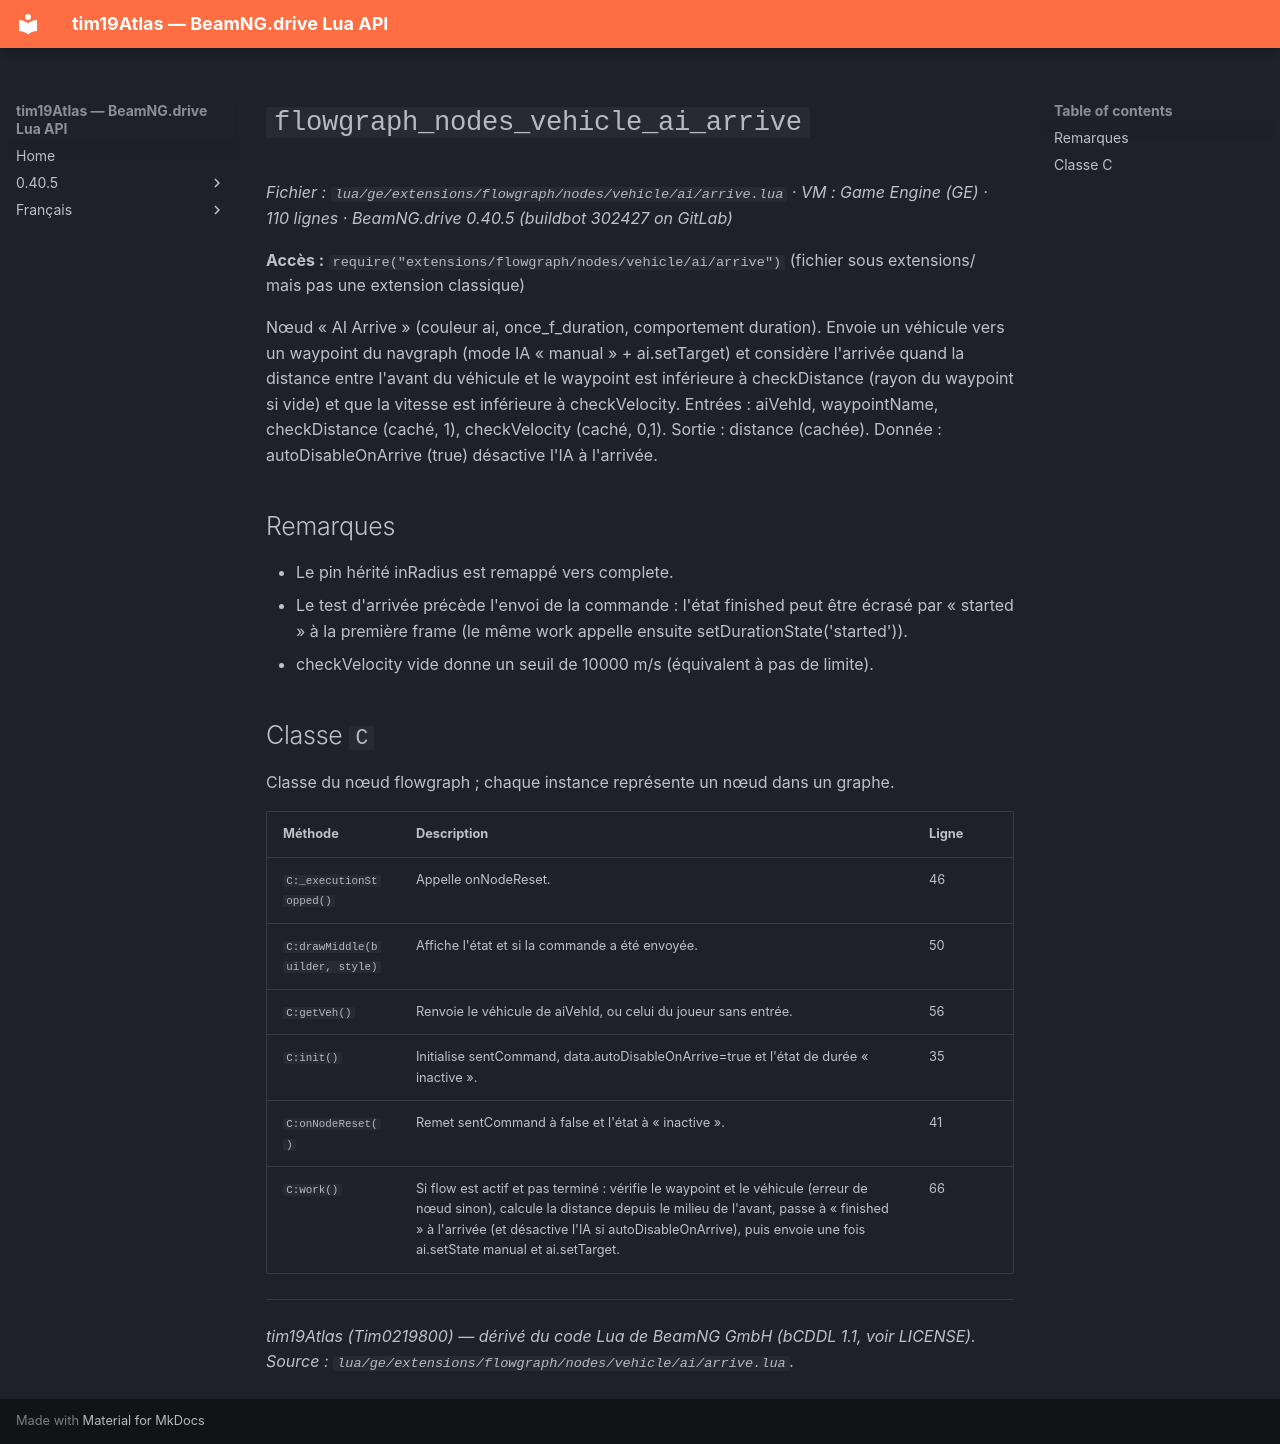

repository: Tim0219800/beamng-lua-atlas · page: fr/0.40.5/ge/extensions/flowgraph/nodes/vehicle/ai/arrive.html · generator: mkdocs

# `flowgraph_nodes_vehicle_ai_arrive`

*Fichier : `lua/ge/extensions/flowgraph/nodes/vehicle/ai/arrive.lua` · VM : Game Engine (GE) · 110 lignes · BeamNG.drive 0.40.5 (buildbot 302427 on GitLab)*

**Accès :** `require("extensions/flowgraph/nodes/vehicle/ai/arrive")` (fichier sous extensions/ mais pas une extension classique)

Nœud « AI Arrive » (couleur ai, once_f_duration, comportement duration). Envoie un véhicule vers un waypoint du navgraph (mode IA « manual » + ai.setTarget) et considère l'arrivée quand la distance entre l'avant du véhicule et le waypoint est inférieure à checkDistance (rayon du waypoint si vide) et que la vitesse est inférieure à checkVelocity. Entrées : aiVehId, waypointName, checkDistance (caché, 1), checkVelocity (caché, 0,1). Sortie : distance (cachée). Donnée : autoDisableOnArrive (true) désactive l'IA à l'arrivée.

## Remarques

- Le pin hérité inRadius est remappé vers complete.
- Le test d'arrivée précède l'envoi de la commande : l'état finished peut être écrasé par « started » à la première frame (le même work appelle ensuite setDurationState('started')).
- checkVelocity vide donne un seuil de 10000 m/s (équivalent à pas de limite).

## Classe `C`

Classe du nœud flowgraph ; chaque instance représente un nœud dans un graphe.

| Méthode | Description | Ligne |
|---|---|---|
| `C:_executionStopped()` | Appelle onNodeReset. | 46 |
| `C:drawMiddle(builder, style)` | Affiche l'état et si la commande a été envoyée. | 50 |
| `C:getVeh()` | Renvoie le véhicule de aiVehId, ou celui du joueur sans entrée. | 56 |
| `C:init()` | Initialise sentCommand, data.autoDisableOnArrive=true et l'état de durée « inactive ». | 35 |
| `C:onNodeReset()` | Remet sentCommand à false et l'état à « inactive ». | 41 |
| `C:work()` | Si flow est actif et pas terminé : vérifie le waypoint et le véhicule (erreur de nœud sinon), calcule la distance depuis le milieu de l'avant, passe à « finished » à l'arrivée (et désactive l'IA si autoDisableOnArrive), puis envoie une fois ai.setState manual et ai.setTarget. | 66 |

---
*tim19Atlas (Tim0219800) — dérivé du code Lua de BeamNG GmbH (bCDDL 1.1, voir LICENSE). Source : `lua/ge/extensions/flowgraph/nodes/vehicle/ai/arrive.lua`.*
